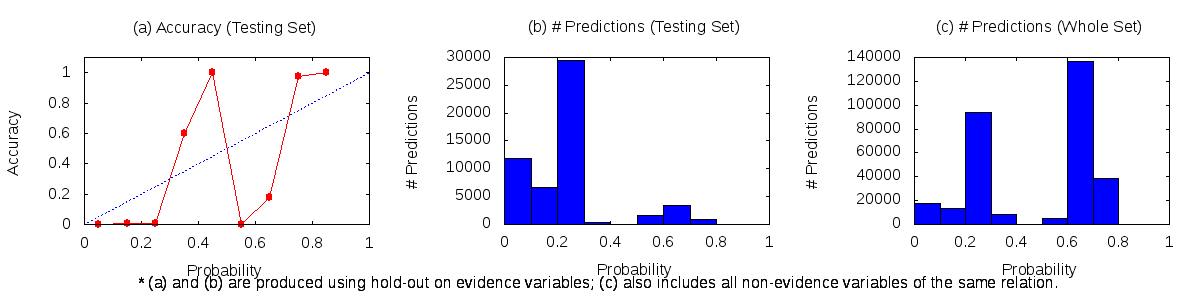

The file beside this chart, header and first rows:
0	0.1	17657	25	11859
0.1	0.2	13816	26	6685
0.2	0.3	93483	277	29231
0.3	0.4	8214	226	149
0.4	0.5	164	50	0
0.5	0.6	4863	5	1636
0.6	0.7	136755	625	2833
0.7	0.8	38269	868	23
0.8	0.9	182	27	0
